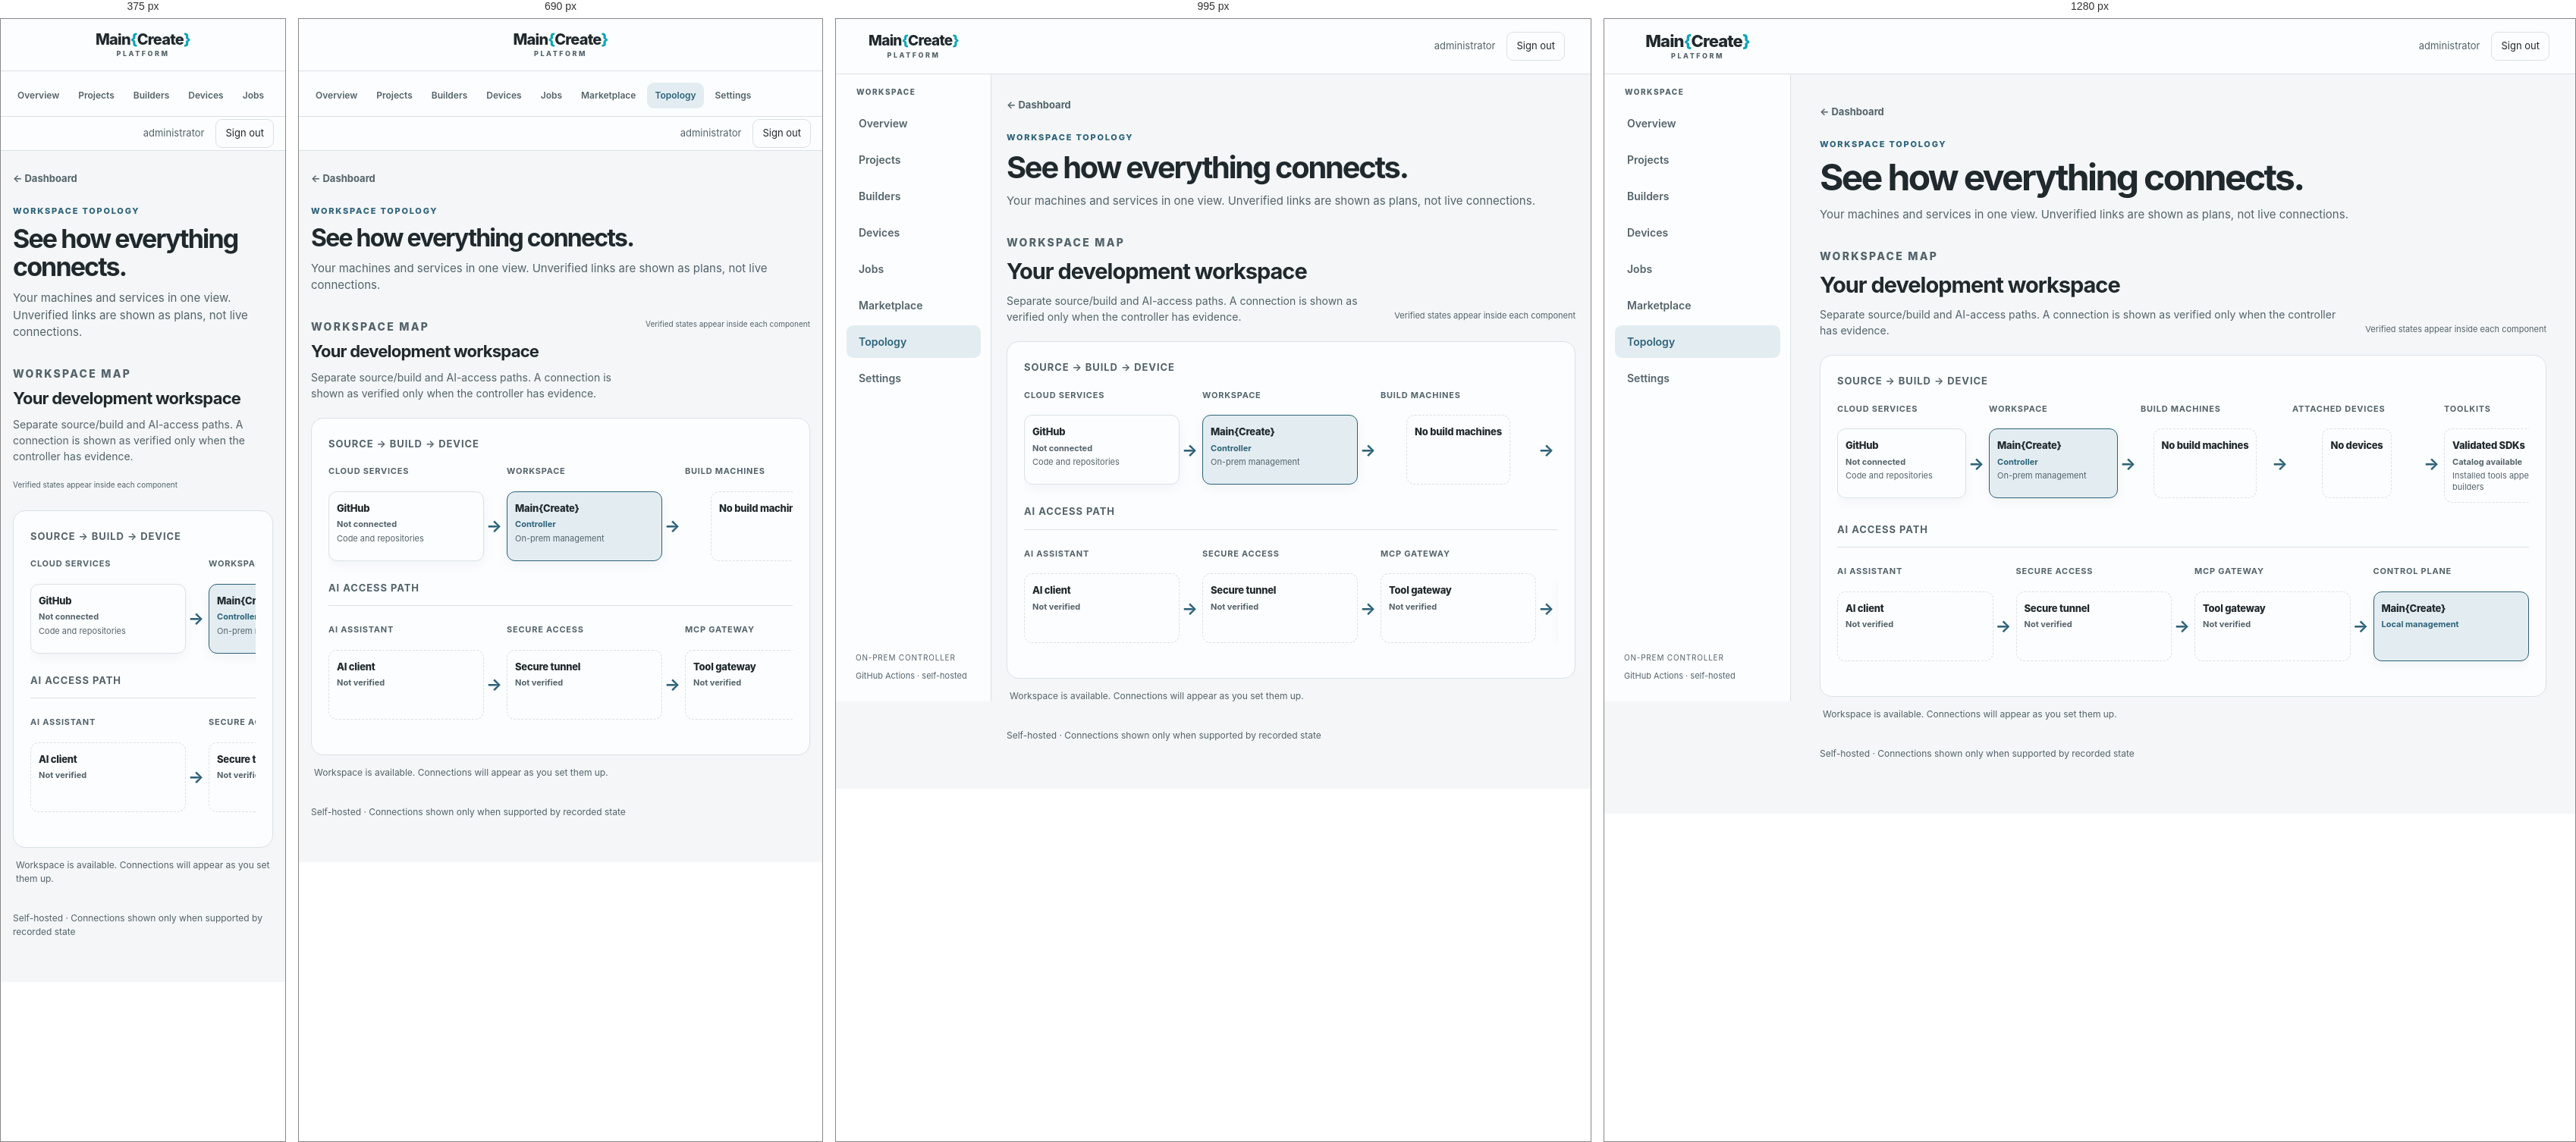
Rendered at 375 px, 690 px, 995 px and 1280 px, left to right.

<!-- file: topology.html -->
<!doctype html>
<html lang="en">
<head>
  <meta charset="utf-8"><meta name="viewport" content="width=device-width,initial-scale=1">
  <title>Workspace topology • Main{Create}</title><link rel="icon" type="image/png" sizes="64x64" href="/maincreate-icon.png?v=approved-icon-20261109">
  <link rel="stylesheet" href="/dashboard.css"><link rel="stylesheet" href="/workspace.css">
  <script src="/appearance.js" defer></script><script src="/account.js" defer></script><script src="/topology.js" defer></script>
</head>
<body data-theme="cool-mist">
<aside class="maincreate-sidebar" aria-label="Main navigation"><div class="maincreate-brand-lockup"><a href="/" class="maincreate-brand">Main<span class="maincreate-brand-brace">{</span>Create<span class="maincreate-brand-brace">}</span></a><span class="maincreate-platform-label">PLATFORM</span></div><span class="maincreate-sidebar-label">WORKSPACE</span><nav class="maincreate-nav"><a href="/">Overview</a><a href="/projects">Projects</a><a href="/builders">Builders</a><a href="/devices">Devices</a><a href="/jobs">Jobs</a><a href="/marketplace">Marketplace</a><a href="/topology" aria-current="page">Topology</a><a href="/settings">Settings</a></nav><div class="maincreate-sidebar-bottom">ON-PREM CONTROLLER<small>GitHub Actions · self-hosted</small></div></aside><header class="maincreate-app-topbar"><div class="maincreate-account"><span id="username">administrator</span><button type="button" id="signout" class="plain-button">Sign out</button><span id="signoutStatus" role="status"></span></div></header>
<main class="main topology-page">
  <div class="topology-page-heading">
    <a class="back-link" href="/">← Dashboard</a>
    <p class="eyebrow">WORKSPACE TOPOLOGY</p>
    <h1>See how everything connects.</h1>
    <p>Your machines and services in one view. Unverified links are shown as plans, not live connections.</p>
  </div>
  <section class="workspace-topology" aria-labelledby="topology-title">
    <div class="section-head topology-head">
      <div><p class="eyebrow">WORKSPACE MAP</p><h2 id="topology-title">Your development workspace</h2>
        <p>Separate source/build and AI-access paths. A connection is shown as verified only when the controller has evidence.</p></div>
      <div class="topology-key" aria-label="Connection legend">
        <span>Verified states appear inside each component</span>
        
      </div>
    </div>
    <div class="maincreate-topology-flow-wrap">
      <h3 class="maincreate-topology-track-title">Source → build → device</h3>
      <div class="maincreate-topology-flow" id="topologyMap">
        <div class="maincreate-topology-stage"><h3>Cloud services</h3><div class="topology-node" data-topology-node="cloud-github">
           <span class="topology-label">GitHub</span><span class="topology-state" id="topoGithub">Not connected</span>
           <small id="topoGithubMeta">Code and repositories</small></div></div>
        <div class="maincreate-topology-stage"><h3>Workspace</h3><div class="topology-node hub" data-topology-node="workspace">
           <span class="topology-label" id="topoWorkspace">Main{Create}</span>
           <span class="topology-state">Controller</span><small>On-prem management</small></div></div>
        <div class="maincreate-topology-stage"><h3>Build machines</h3><div id="topologyRunners" class="topology-node-stack">
           <div class="topology-node empty" data-topology-node="runner-empty"><span class="topology-label">No build machines</span></div></div></div>
        <div class="maincreate-topology-stage"><h3>Attached devices</h3><div id="topologyDevices" class="topology-node-stack">
           <div class="topology-node empty" data-topology-node="device-empty"><span class="topology-label">No devices</span></div></div></div>
        <div class="maincreate-topology-stage maincreate-topology-final"><h3>Toolkits</h3><div class="topology-node empty" data-topology-node="toolkits">
           <span class="topology-label">Validated SDKs</span><span class="topology-state">Catalog available</span>
           <small>Installed tools appear with builders</small></div></div>
      </div>
      <h3 class="maincreate-topology-track-title">AI access path</h3>
      <div class="maincreate-topology-flow maincreate-topology-ai-flow">
       <div class="maincreate-topology-stage"><h3>AI assistant</h3><div class="topology-node empty" data-topology-node="cloud-assistant">
         <span class="topology-label">AI client</span><span class="topology-state">Not verified</span></div></div>
       <div class="maincreate-topology-stage"><h3>Secure access</h3><div class="topology-node empty" data-topology-node="secure">
         <span class="topology-label">Secure tunnel</span><span class="topology-state">Not verified</span></div></div>
       <div class="maincreate-topology-stage"><h3>MCP gateway</h3><div class="topology-node empty" data-topology-node="mcp">
         <span class="topology-label">Tool gateway</span><span class="topology-state">Not verified</span></div></div>
       <div class="maincreate-topology-stage maincreate-topology-final"><h3>Control plane</h3><div class="topology-node hub">
         <span class="topology-label">Main{Create}</span><span class="topology-state">Local management</span></div></div>
      </div>
    </div>
    <div class="topology-foot">
      <p id="topologySummary" aria-live="polite">Workspace is available. Connections will appear as you set them up.</p>
      <button class="plain-button" id="topologyReset" hidden>Clear selection</button>
    </div>
  </section>

  <footer>Self-hosted · Connections shown only when supported by recorded state</footer>
</main>
</body>
</html>


/* @media block from dashboard.css */
@media(max-width:900px){.cards{grid-template-columns:1fr}.connection-card{min-height:0}.extras{flex-direction:column}.main{padding-top:36px}}

/* @media block from dashboard.css */
@media(max-width:550px){.topbar{padding:0 17px}.signed-in{display:none}.main{padding:36px 17px}.section-head{align-items:flex-start;flex-direction:column}.themes{width:100%}.theme-choice{flex:1;justify-content:center}}

/* @media block from dashboard.css */
@media(max-width:760px){.topology-head{align-items:flex-start}.topology-key{font-size:10px}.topology-map{min-width:1160px}.topology-scroll{border-radius:14px}.workspace-topology{margin-bottom:30px}}

/* @media block from dashboard.css */
@media(max-width:800px){
 .topbar{gap:12px}
 .primary-nav{margin-right:0}
 .primary-nav a{padding:8px;font-size:12px}
 .topology-cta{align-items:flex-start;flex-direction:column}
 .topology-page{padding:32px 16px 54px}
 .topology-page .topology-map{min-width:1120px}
}

/* @media block from dashboard.css */
@media(max-width:530px){
 .topbar .brand{font-size:0;gap:0}
 .primary-nav{margin-left:0}
 .topology-cta{padding:20px}
 .topology-page-heading h1{font-size:34px}
}

/* @media block from workspace.css */
@media(max-width:1040px){.metric-grid{grid-template-columns:repeat(2,minmax(0,1fr))}}

/* @media block from workspace.css */
@media(max-width:840px){.workspace-columns{grid-template-columns:1fr}.setting-row{flex-direction:column;align-items:flex-start}.inventory-table{display:block;overflow:auto}}

/* @media block from workspace.css */
@media(max-width:540px){.metric-grid{gap:9px}.metric-card{padding:13px}.metric-card strong{font-size:29px}.workspace-panel{padding:16px}.home-heading{align-items:flex-start;flex-direction:column}.topbar{height:auto;min-height:75px;flex-wrap:wrap;padding-top:12px;padding-bottom:12px}.primary-nav{order:3;width:100%;justify-content:flex-start;overflow:auto}}

/* @media block from workspace.css */
@media(max-width:1050px){body{--maincreate-sidebar-width:205px}.maincreate-brand{font-size:19px}body>.main{padding:27px 20px}}

/* @media block from workspace.css */
@media(max-width:760px){body{--maincreate-sidebar-width:0px}.maincreate-sidebar{position:static;width:100%;padding:0 12px 10px;border-right:0;border-bottom:1px solid var(--line)}.maincreate-sidebar::after{display:none}.maincreate-brand-lockup{height:69px;margin:0 -12px 3px}.maincreate-brand{font-size:20px}.maincreate-sidebar-label,.maincreate-sidebar-bottom{display:none}.maincreate-nav{flex-direction:row;overflow-x:auto;white-space:nowrap}.maincreate-nav a{padding:8px 10px;font-size:12px}.maincreate-app-topbar{margin:0;height:45px;padding:0 15px}body>.main{margin:0;width:100%;padding:23px 16px}}

/* @media block from workspace.css */
@media(max-width:730px){.maincreate-refresh-controls{justify-content:flex-start}}

/* @media block from workspace.css */
@media(max-width:900px){.maincreate-inline-form{grid-template-columns:1fr;justify-items:start}.maincreate-inline-form select{width:min(100%,360px)}}

/* @media block from workspace.css */
@media(max-width:950px){.maincreate-service-kpis{grid-template-columns:repeat(2,minmax(0,1fr))}}

/* @media block from workspace.css */
@media(max-width:580px){.maincreate-service-kpis{grid-template-columns:1fr}}

/* @media block from workspace.css */
@media(max-width:1100px){.maincreate-topology-flow{grid-template-columns:repeat(5,205px)}.maincreate-topology-ai-flow{grid-template-columns:repeat(4,205px)}}

/* @media block from workspace.css */
@media(max-width:650px){.maincreate-builder-dialog{padding:17px;max-height:94dvh}.maincreate-builder-header h2{font-size:21px}
.maincreate-credentials{display:grid;grid-template-columns:1fr;gap:6px}
.maincreate-credentials label:nth-of-type(n),.maincreate-credentials input:nth-of-type(n){grid-column:auto;grid-row:auto}
.maincreate-builder-footer{flex-wrap:wrap}.maincreate-builder-footer-actions{margin-left:auto}
.maincreate-service-command{font-size:10px}
}

/* @media block from workspace.css */
@media(max-width:650px){.maincreate-ai-connection .setting-row{align-items:flex-start;flex-direction:column;gap:7px}.maincreate-ai-step{grid-template-columns:28px minmax(0,1fr);gap:10px}}